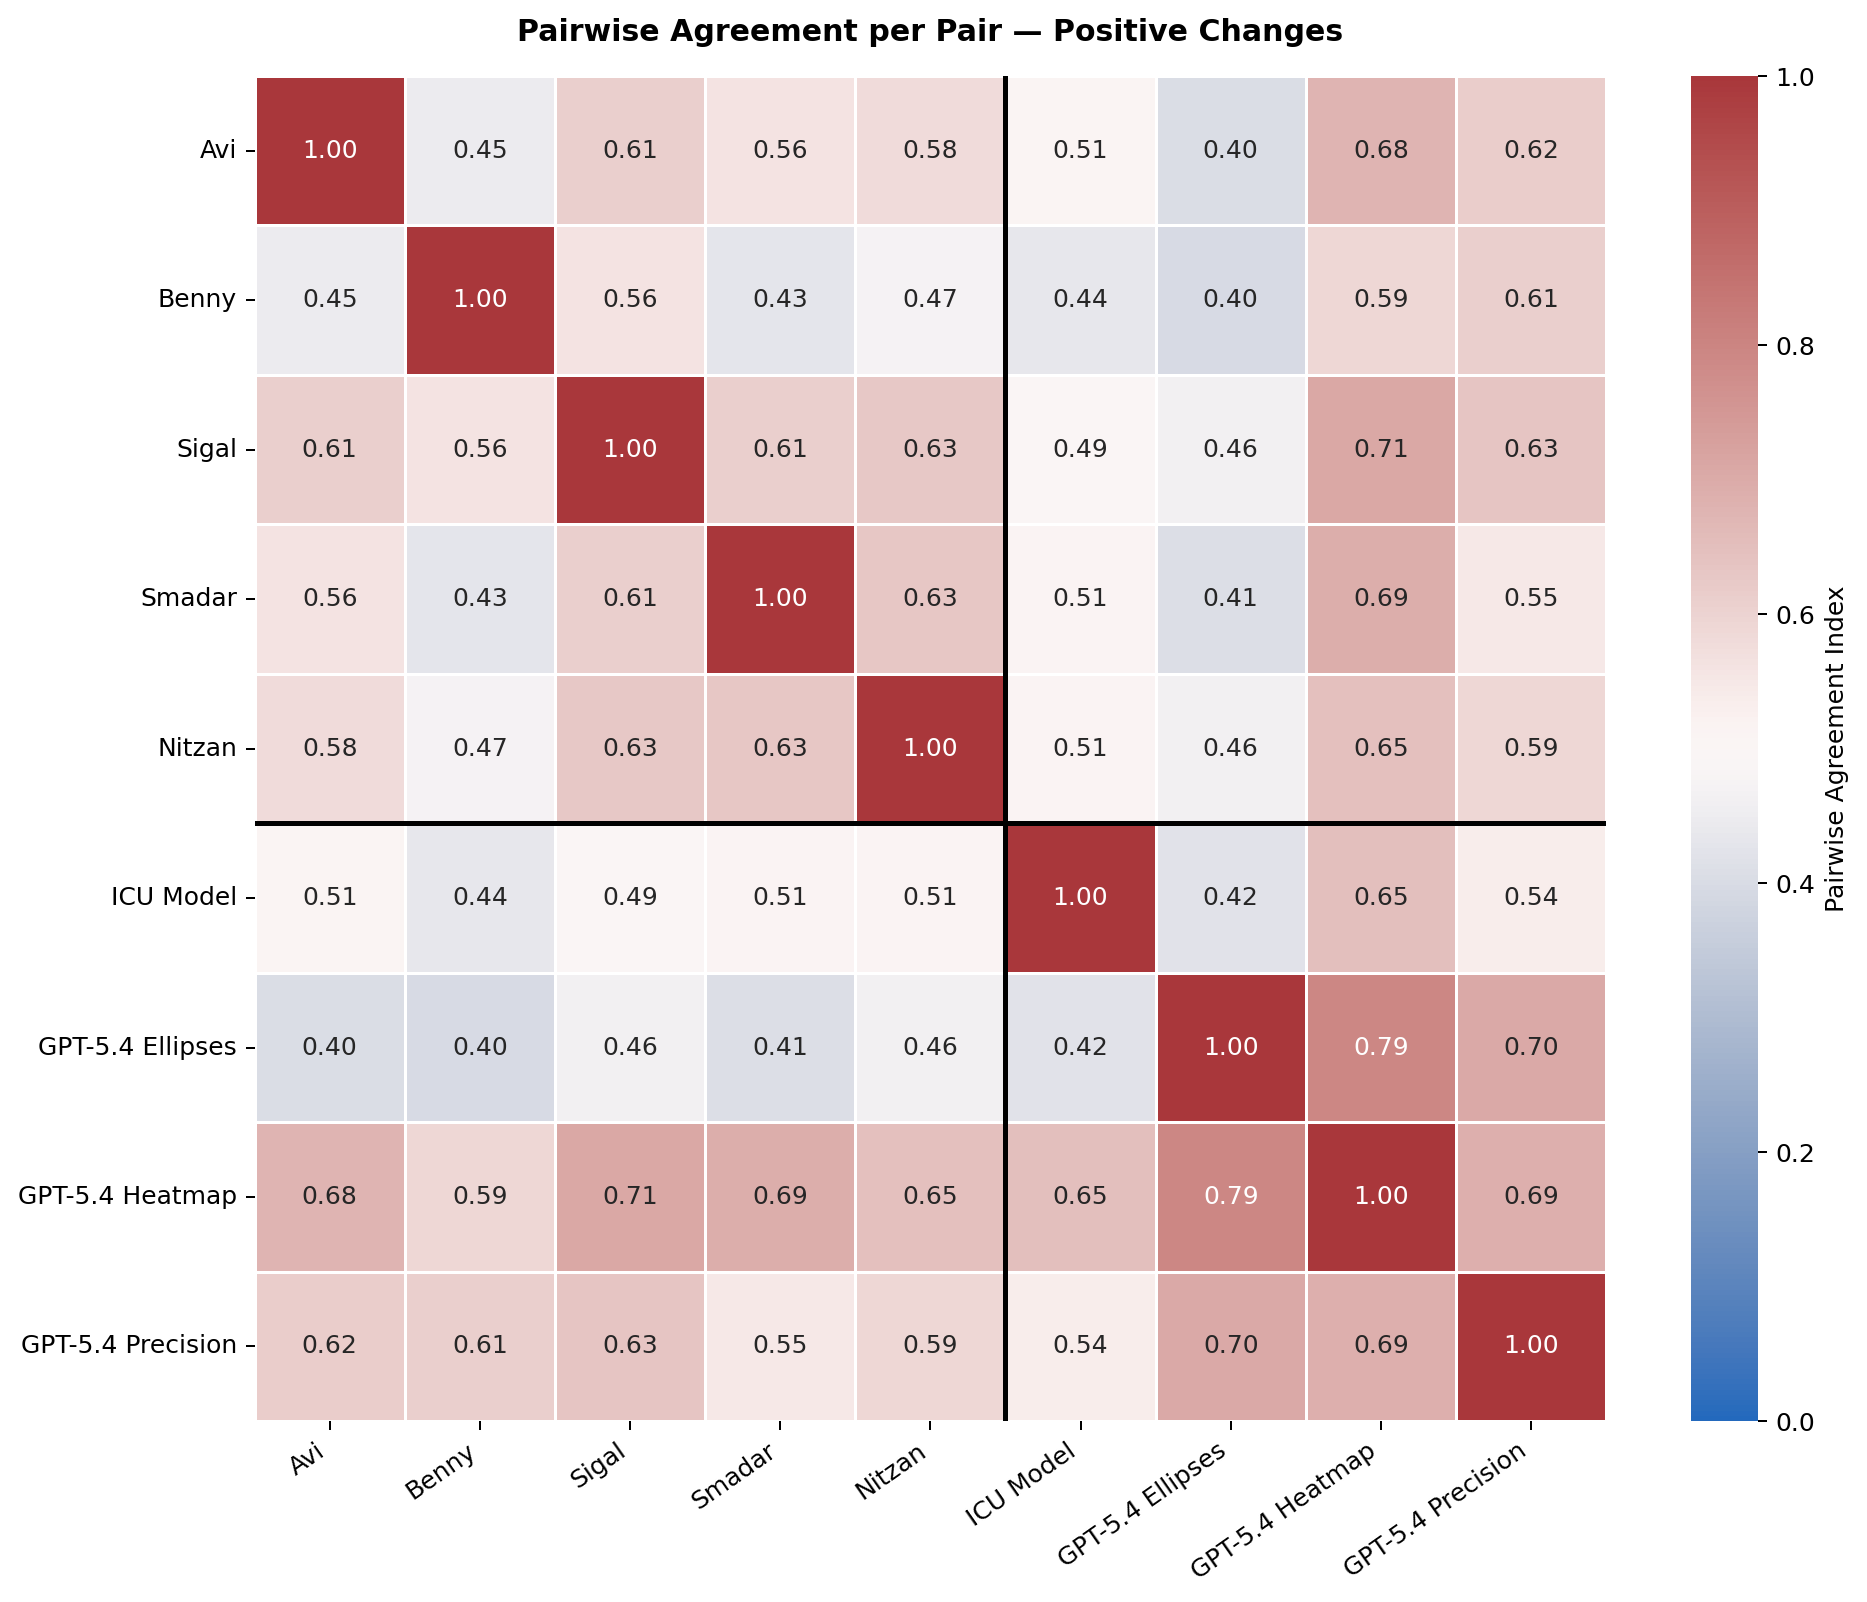

The data file committed next to this chart (first rows):
, Avi, Benny, Sigal, Smadar, Nitzan, ICU Model, GPT-5.4 Ellipses, GPT-5.4 Heatmap, GPT-5.4 Precision
Avi, 1.0, 0.4463, 0.61, 0.5603, 0.5813, 0.5093, 0.405, 0.6767, 0.6167
Benny, 0.4463, 1.0, 0.559, 0.4287, 0.4703, 0.4353, 0.3967, 0.5923, 0.6097
Sigal, 0.61, 0.559, 1.0, 0.6117, 0.626, 0.495, 0.4633, 0.71, 0.6333
Smadar, 0.5603, 0.4287, 0.6117, 1.0, 0.632, 0.5137, 0.41, 0.6933, 0.5483
Nitzan, 0.5813, 0.4703, 0.626, 0.632, 1.0, 0.513, 0.4633, 0.6483, 0.5933
ICU Model, 0.5093, 0.4353, 0.495, 0.5137, 0.513, 1.0, 0.4217, 0.6517, 0.5367
GPT-5.4 Ellipses, 0.405, 0.3967, 0.4633, 0.41, 0.4633, 0.4217, 1.0, 0.7933, 0.7033
GPT-5.4 Heatmap, 0.6767, 0.5923, 0.71, 0.6933, 0.6483, 0.6517, 0.7933, 1.0, 0.69
GPT-5.4 Precision, 0.6167, 0.6097, 0.6333, 0.5483, 0.5933, 0.5367, 0.7033, 0.69, 1.0
